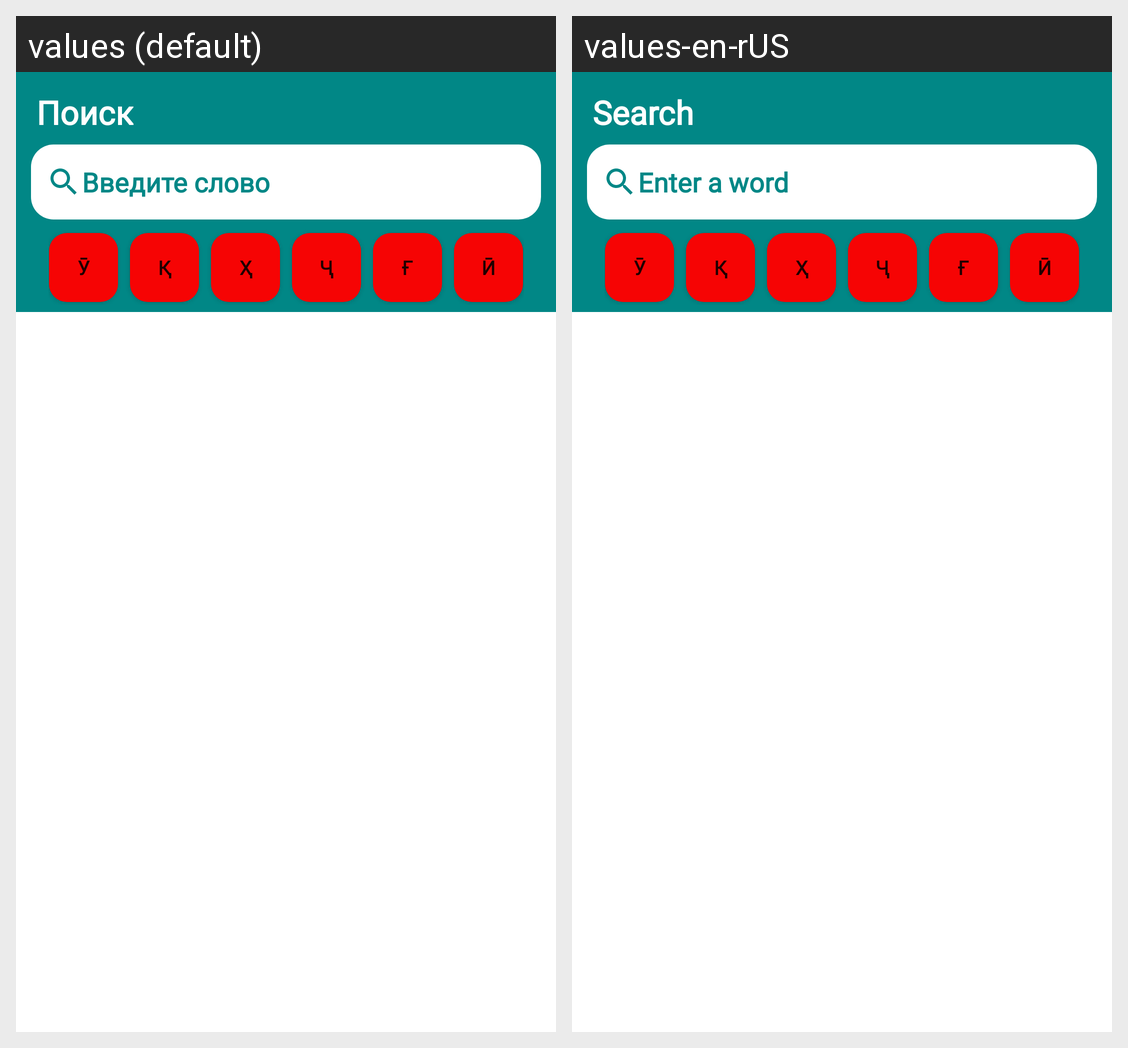

Translations of the strings shown on this Android screen, per locale in the grid:
Android screen res/layout/fragment_word.xml rendered under 2 locales, left to right: values (default), values-en-rUS. Device: Nexus 5 (rendered at 1080×1920; each locale shown at half size, 540×960, under a caption strip naming it); theme Theme.Farhang.
Strings drawn on this screen, with the default value and each locale's value (text and hints the layout hard-codes, and strings that could not be matched under every locale, appear in the picture but are not listed):

menu_search
  values: Поиск
  values-en-rUS: Search

enter_text
  values: Введите слово
  values-en-rUS: Enter a word
